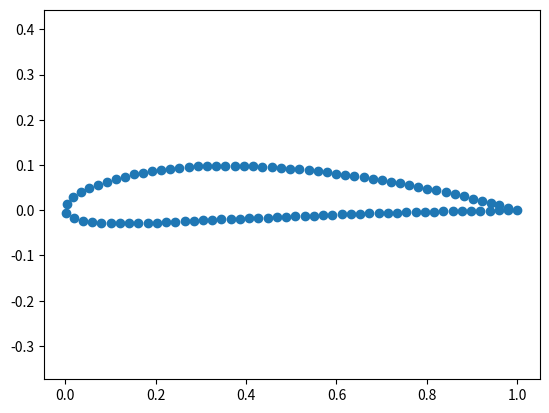

This figure's Python source:
import numpy as np


def multiInterp(x, xp, fp):
    return np.array([np.interp(x, xp, fp[:, i]) for i in range(fp.shape[1])]).T


def naca_funcs(p, m, k):
    def cord(x):
        x = np.asarray(x)
        result = np.zeros_like(x)
        mask1 = (x >= 0) & (x <= p)
        mask2 = (x > p) & (x <= 1)
        result[mask1] = (m / p**2) * (2 * p * x[mask1] - x[mask1] ** 2)
        result[mask2] = (m / (1 - p) ** 2) * (
            (1 - 2 * p) + 2 * p * x[mask2] - x[mask2] ** 2
        )
        return result

    def thickness(x):
        x = np.asarray(x)
        return (
            5
            * k
            * (
                0.2969 * np.sqrt(x)
                - 0.1260 * x
                - 0.3516 * x**2
                + 0.2843 * x**3
                - 0.1036 * x**4
            )
        )

    def dcord_dx(x):
        x = np.asarray(x)
        result = np.zeros_like(x)
        mask1 = (x >= 0) & (x <= p)
        mask2 = (x > p) & (x <= 1)
        result[mask1] = (m / p**2) * (2 * p - 2 * x[mask1])
        result[mask2] = (m / (1 - p) ** 2) * (2 * p - 2 * x[mask2])
        return result

    return cord, thickness, dcord_dx


def naca(t, p, m, k):
    cord, thickness, dcord_dx = naca_funcs(p, m, k)

    t[t >= 1] = (t - 1)[t >= 1]
    t[t < 0] = (t + 1)[t < 0]
    upper_mask = (2 * t >= 0) & (2 * t <= 1)
    lower_mask = (2 * t > 1) & (2 * t < 2)
    tup = t[upper_mask]
    tlow = t[lower_mask]
    xup = 1 - 2 * tup
    xlow = 2 * tlow - 1
    out = np.zeros((len(t), 2))

    # Precompute C, T, and C_d
    Cup = cord(xup)
    Clow = cord(xlow)
    Tup = thickness(xup)
    Tlow = thickness(xlow)
    Cdup = dcord_dx(xup)
    Cdlow = dcord_dx(xlow)

    out[upper_mask, 0] = xup - Tup * Cdup / np.sqrt(1 + Cdup**2)
    out[upper_mask, 1] = Cup + Tup / np.sqrt(1 + Cdup**2)
    out[lower_mask, 0] = xlow + Tlow * Cdlow / np.sqrt(1 + Cdlow**2)
    out[lower_mask, 1] = Clow - Tlow / np.sqrt(1 + Cdlow**2)

    return out


def naca_points(n_points, p, m, k, debug=False, return_t_points=False):
    t = np.linspace(0, 1, n_points, endpoint=False)
    for i in range(100):
        if i == 0:
            t = np.linspace(0, 1, n_points, endpoint=False)
        else:
            distance_between_vertices = np.sqrt(
                np.sum(np.diff(vertices, axis=0) ** 2, axis=1)
            )
            # Calculate cumulative distance along the combined surface
            dist = np.cumsum(distance_between_vertices)
            dist = np.insert(dist, 0, 0)

            # Interpolate to get evenly spaced points by distance
            even_dist = np.linspace(0, dist[-1], n_points)
            nt = np.interp(even_dist, dist, t)
            convergence = np.linalg.norm(nt - t)
            if debug:
                print("convergence =", convergence)
            if convergence < 1e-6:
                break
            t = nt
        vertices = naca(t, p, m, k)

    if return_t_points:
        return vertices, t
    else:
        return vertices


def naca_cutouts(p, m, k, num_cutouts, web):
    C, T, C_d = naca_funcs(p, m, k)
    # Transforming circles_x to match thickness spacing
    circles_x = [0.1]  # Start point for circles
    for _ in range(1, num_cutouts):
        prev_x = circles_x[-1]
        local_thickness = T(prev_x)
        next_thickness = local_thickness

        for _ in range(10):
            next_x = prev_x + local_thickness + next_thickness - web
            next_thickness = T(next_x)

        circles_x.append(next_x)

    circles_x = np.array(circles_x)
    circles_y = C(circles_x)
    circles_r = T(circles_x) - web

    return circles_x, circles_y, circles_r


if __name__ == "__main__":
    p = 0.4
    m = 0.04
    k = 0.12
    vertices = naca_points(100, p, m, k)
    from matplotlib import pyplot as plt

    plt.scatter(vertices[:, 0], vertices[:, 1])
    plt.axis("equal")
    plt.show()
